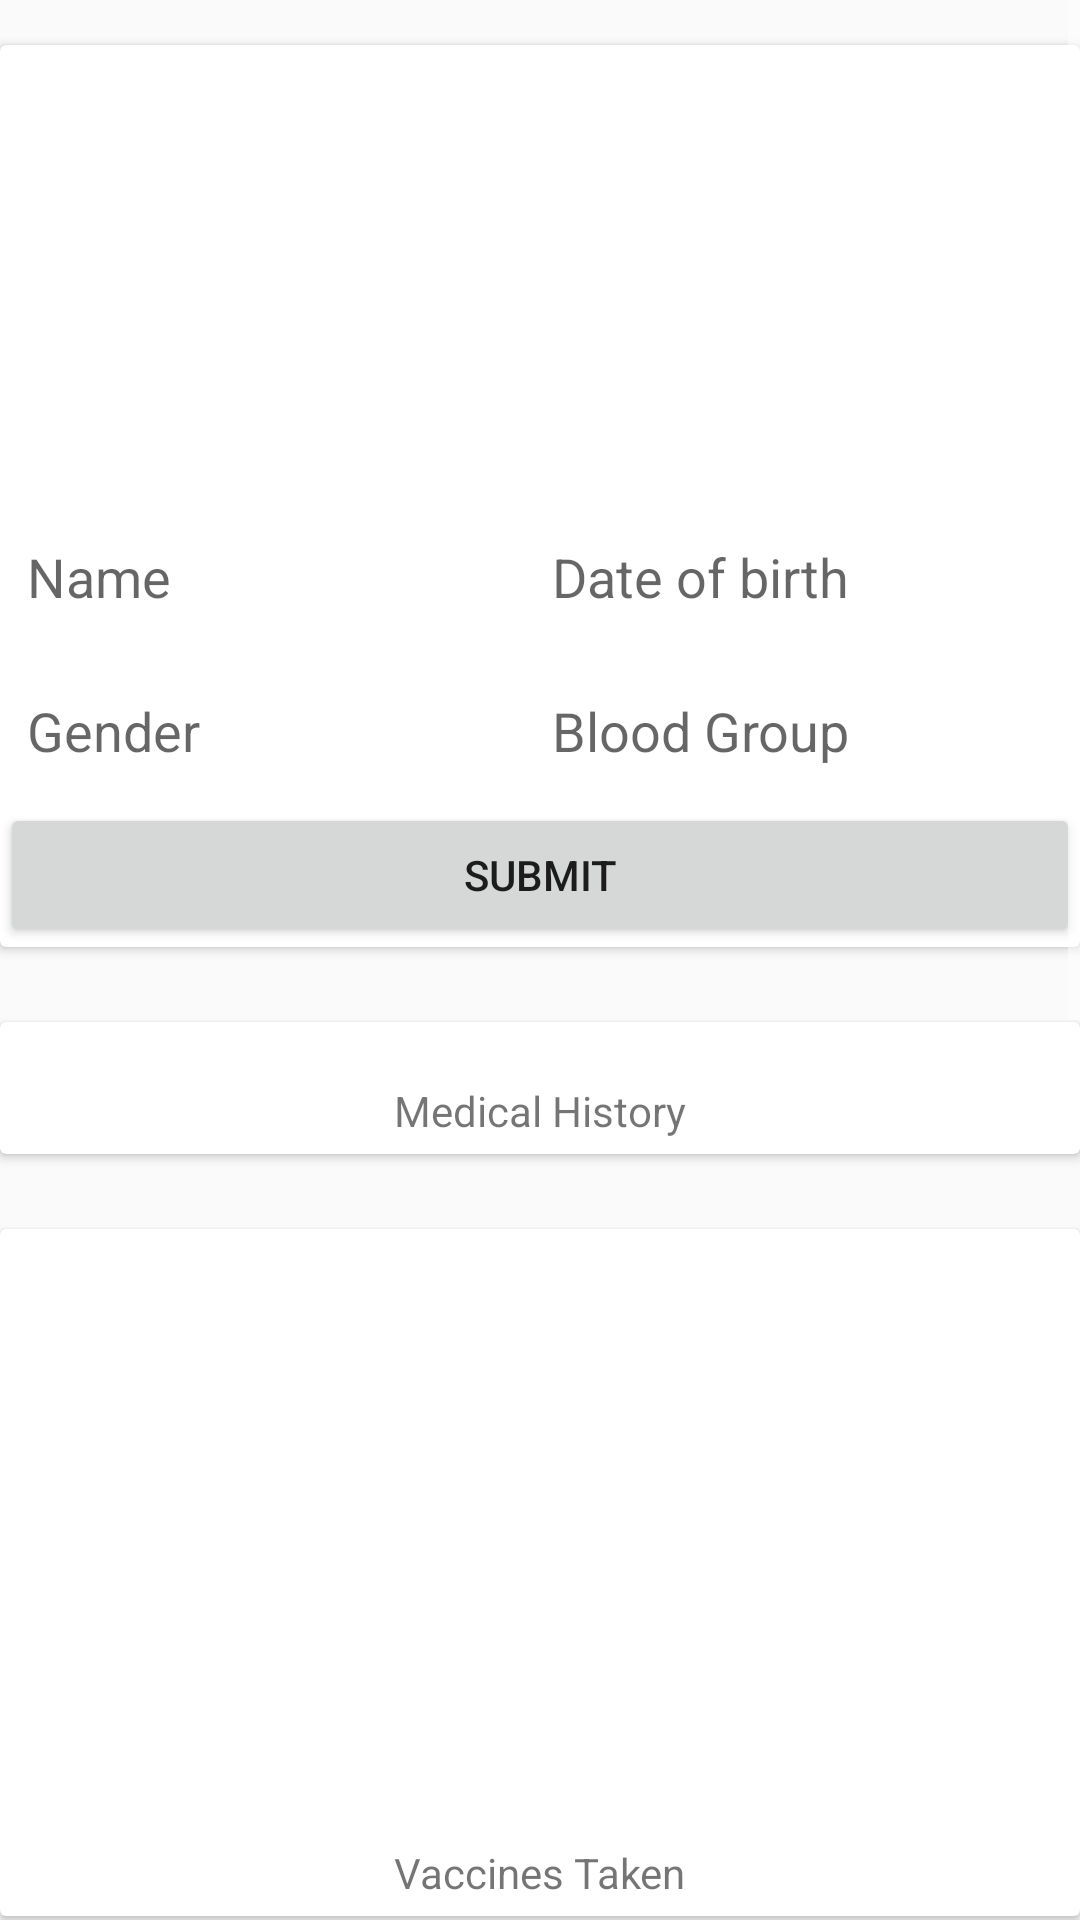

Android layout source for this screen:
<!-- AndroidManifest.xml: application theme AppTheme -->
<!-- res/layout/fragment_profile.xml -->
<?xml version="1.0" encoding="utf-8"?>
<ScrollView
    android:layout_marginStart="5dip"
    android:layout_marginEnd="5dip"
    android:orientation="vertical"
    xmlns:android="http://schemas.android.com/apk/res/android" android:layout_width="match_parent"
    android:layout_height="match_parent">
<LinearLayout
    android:orientation="vertical"
    android:layout_width="match_parent"
    android:layout_height="wrap_content">
    <android.support.v7.widget.CardView
        android:layout_marginTop="15dip"
        android:layout_width="match_parent"
        android:layout_height="wrap_content">
        <LinearLayout
            android:orientation="vertical"
            android:layout_width="match_parent"
            android:layout_height="match_parent">
            <ImageView
                android:id="@+id/details_top"
                android:layout_width="match_parent"
                android:layout_height="150dip" />

            <LinearLayout
                android:weightSum="1"
                android:orientation="horizontal"
                android:padding="5dip"
                android:layout_width="match_parent"
                android:layout_height="wrap_content">
                <EditText
                    android:id="@+id/name"
                    android:layout_weight="0.5"
                    android:hint="Name"
                    android:layout_width="0dip"
                    android:layout_height="wrap_content" />

                <EditText
                    android:id="@+id/dob"
                    android:layout_weight="0.5"
                    android:hint="Date of birth"
                    android:layout_width="0dip"
                    android:layout_height="wrap_content" />
            </LinearLayout>
            <LinearLayout
                android:weightSum="1"
                android:orientation="horizontal"
                android:padding="5dip"
                android:layout_width="match_parent"
                android:layout_height="wrap_content">
                <EditText
                    android:id="@+id/gender"
                    android:layout_weight="0.5"
                    android:hint="Gender"
                    android:layout_width="0dip"
                    android:layout_height="wrap_content" />

                <EditText
                    android:id="@+id/blood_group"
                    android:layout_weight="0.5"
                    android:hint="Blood Group"
                    android:layout_width="0dip"
                    android:layout_height="wrap_content" />
            </LinearLayout>

            <Button
                android:text="Submit"
                android:id="@+id/submit"
                android:layout_width="match_parent"
                android:layout_height="wrap_content" />

        </LinearLayout>
    </android.support.v7.widget.CardView>


    <android.support.v7.widget.CardView
        android:layout_marginTop="25dip"
        android:layout_width="match_parent"
        android:layout_height="wrap_content">

        <LinearLayout
            android:padding="5dip"
            android:orientation="vertical"
            android:layout_width="match_parent"
            android:layout_height="match_parent">

            <TextView
                android:layout_marginTop="15dip"
                android:layout_gravity="center_horizontal"
                android:text="Medical History"
                android:layout_width="wrap_content"
                android:layout_height="wrap_content" />

            <android.support.v7.widget.RecyclerView
                android:id="@+id/firebase_recyclerView_medicationHistory"
                android:layout_width="match_parent"
                android:layout_height="wrap_content"/>

        </LinearLayout>

    </android.support.v7.widget.CardView>




    <android.support.v7.widget.CardView
        android:layout_marginTop="25dip"
        android:layout_width="match_parent"
        android:layout_height="wrap_content">

        <LinearLayout
            android:padding="5dip"
            android:orientation="vertical"
            android:layout_width="match_parent"
            android:layout_height="match_parent">

            <ImageView
                android:scaleType="centerCrop"
                android:id="@+id/vaccine"
                android:layout_width="match_parent"
                android:layout_height="200dip" />

            <TextView
                android:layout_gravity="center_horizontal"
                android:text="Vaccines Taken"
                android:layout_width="wrap_content"
                android:layout_height="wrap_content" />

            <android.support.v7.widget.RecyclerView
                android:id="@+id/firebase_recyclerView_Vaccine"
                android:layout_width="match_parent"
                android:layout_height="wrap_content"/>
        </LinearLayout>

    </android.support.v7.widget.CardView>







    <android.support.v7.widget.CardView
        android:layout_marginTop="25dip"
        android:layout_width="match_parent"
        android:layout_height="wrap_content">

        <LinearLayout
            android:padding="5dip"
            android:orientation="vertical"
            android:layout_width="match_parent"
            android:layout_height="match_parent">

            <ImageView
                android:scaleType="centerCrop"
                android:id="@+id/video"
                android:layout_width="match_parent"
                android:layout_height="200dip" />

          <Button
              android:id="@+id/video_upload"
              android:text="Upload Video"
              android:layout_width="match_parent"
              android:layout_height="wrap_content" />
        </LinearLayout>

    </android.support.v7.widget.CardView>




    <android.support.v7.widget.CardView
        android:layout_marginTop="25dip"
        android:layout_width="match_parent"
        android:layout_height="wrap_content">

        <LinearLayout
            android:padding="5dip"
            android:orientation="vertical"
            android:layout_width="match_parent"
            android:layout_height="match_parent">

            <ImageView
                android:scaleType="centerCrop"
                android:id="@+id/audio"
                android:layout_width="match_parent"
                android:layout_height="200dip" />

            <Button
                android:id="@+id/upload_audio"
                android:text="Upload Audio"
                android:layout_width="match_parent"
                android:layout_height="wrap_content" />
        </LinearLayout>

    </android.support.v7.widget.CardView>

</LinearLayout>
</ScrollView>
<!-- resources referenced by this layout -->
<resources>
  <style name="AppTheme" parent="Theme.AppCompat.Light.NoActionBar">
          
          <item name="colorPrimary">@color/colorPrimary</item>
          <item name="colorPrimaryDark">@color/colorPrimaryDark</item>
          <item name="colorAccent">@color/colorAccent</item>
          <item name="android:textColorSecondary">@color/white</item>
      </style>
  <color name="colorPrimary">#1289bd</color>
  <color name="colorPrimaryDark">#1289bb</color>
  <color name="colorAccent">#FAFAFA</color>
  <color name="white">#FFFFFF</color>
</resources>
